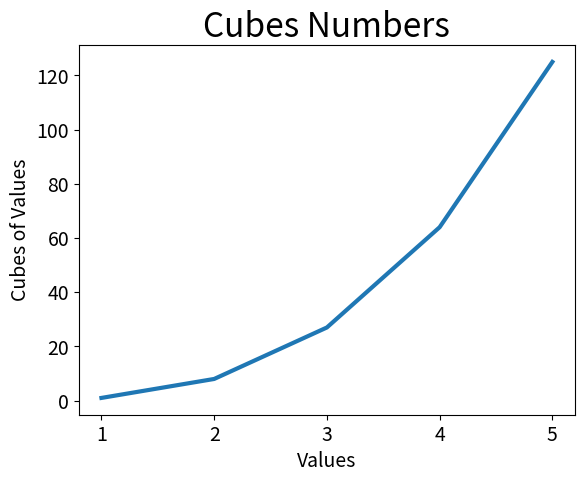

Generate this figure with matplotlib:
import matplotlib.pyplot as plt

numbers = [1, 2, 3, 4, 5]
cubes = [x**3 for x in numbers]

fig, ax = plt.subplots()
ax.plot(numbers, cubes, linewidth=3)

# Set chart title and label axis
ax.set_title("Cubes Numbers", fontsize=24)
ax.set_xlabel("Values", fontsize=14)
ax.set_ylabel("Cubes of Values", fontsize=14)

# Set size of tick label
ax.tick_params(axis='both', labelsize=14)

plt.show()
